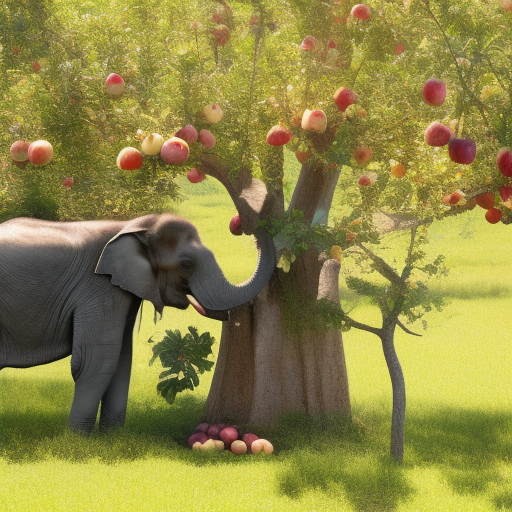
Generation parameters embedded in this image by AUTOMATIC1111 Stable Diffusion web UI or a fork of it (Forge, ...) (PNG 'parameters' text chunk):
a photo of a elephant picking apples from an apple tree
Steps: 20, Sampler: Euler a, CFG scale: 7, Seed: 1499956125, Size: 512x512, Model hash: 4c86efd062, Model: model